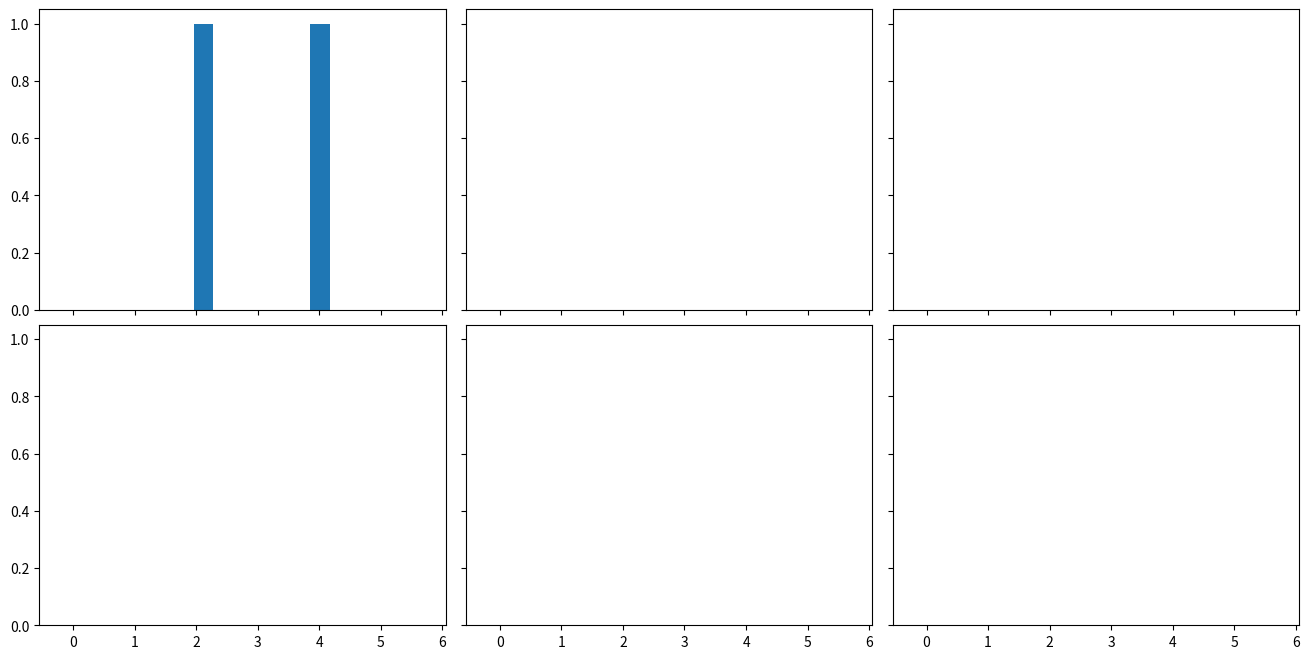

Recreate this plot in Python. (Note: this script raises an exception after producing the figure.)
import numpy as np
import matplotlib.pyplot as plt

#https://en.wikipedia.org/wiki/Gaussian_function
def gaussian(x,b=1):
    return np.exp(-x**2/(2*b**2))/(b*np.sqrt(2*np.pi))

#Let's take any value
X=np.array([2.2, 3.9])

# Plot all available kernels
X_plot = np.linspace(-1, 7, 100)[:, None]
bins = np.linspace(-1, 5, 20)
bins[1]-bins[0]
fig, ax = plt.subplots(2, 3, sharex=True, sharey=True, figsize=(14,8))
fig.subplots_adjust(left=0.05, right=0.95, hspace=0.05, wspace=0.05)

ax[0, 0].hist(X[:], bins=bins + 0.75, fc='#AAAAFF', normed=False)
ax[0, 0].text(0, 0.9, "Histogram, bin=0.32")

bins = np.linspace(-1, 5, 9)
bins[1]-bins[0]
ax[0, 1].hist(X[:], bins=bins + 0.75, fc='#AAAAFF', normed=True)
ax[0, 1].text(0, 0.9, "Histogram, normed, bin=0.75")

bins = np.linspace(-1, 5, 5)
bins[1]-bins[0]
ax[0, 2].hist(X[:], bins=bins + 0.75, fc='#AAAAFF', normed=True)
ax[0, 2].text(0, 0.9, "Histogram, normed, bin=1.5")

ax[1, 0].fill(X_plot, (gaussian(X_plot-X[0])+gaussian(X_plot-X[1]))/2, '-k', fc='#AAAAFF')
ax[1, 0].text(0, 0.9, "Gaussian, Two peaks (not visible), b=1")
ax[1, 0].plot(X_plot, (gaussian(X_plot-X[0]))/2, '-k', linestyle="dashed")
ax[1, 0].plot(X_plot, (gaussian(X_plot-X[1]))/2, '-k', linestyle="dashed")

ax[1, 1].fill(X_plot, (gaussian(X_plot-X[0],0.6)+gaussian(X_plot-X[1],0.6))/2, '-k', fc='#AAAAFF')
ax[1, 1].text(0, 0.9, "Gaussian, Two peaks, b=0.6")
ax[1, 1].plot(X_plot, (gaussian(X_plot-X[0],0.6))/2, '-k', linestyle="dashed")
ax[1, 1].plot(X_plot, (gaussian(X_plot-X[1],0.6))/2, '-k', linestyle="dashed")

ax[1, 2].fill(X_plot, (gaussian(X_plot-X[0],0.35)+gaussian(X_plot-X[1],0.35))/2, '-k', fc='#AAAAFF')
ax[1, 2].text(0, 0.9, "Gaussian, Two peaks, b=0.35")
ax[1, 2].plot(X_plot, (gaussian(X_plot-X[0],0.35))/2, '-k', linestyle="dashed")
ax[1, 2].plot(X_plot, (gaussian(X_plot-X[1],0.35))/2, '-k', linestyle="dashed")

fig.savefig("Two_Points_Example.jpg")